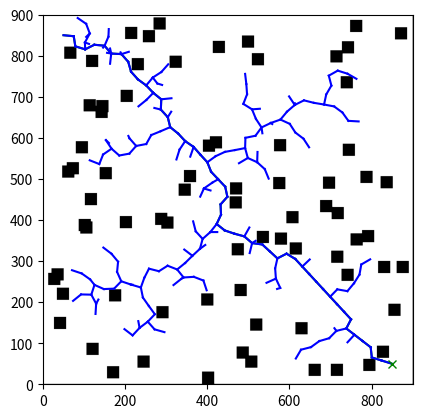

The matplotlib source for this figure:
import numpy as np
import matplotlib.pyplot as plt
import time

class Node:
    def __init__(self, point, parent=None):
        self.point = np.array(point)
        self.parent = parent
        self.cost = 0 if parent is None else parent.cost + np.linalg.norm(self.point - parent.point)

def plot_map(width, height, num_squares, square_size):
    np.random.seed(42)  # Fix the random seed for reproducibility
    narrow_map = np.full((height, width), 0)  # Initialize the map grid with zeros
    squares = []
    for _ in range(num_squares):
        # Generate a fixed random position for each square
        x = np.random.randint(0, width - square_size + 1)
        y = np.random.randint(0, height - square_size + 1)
        squares.append((x, y))
    
    for y in range(height):
        for x in range(width):
            obstacle = False
            for (sx, sy) in squares:
                # Define half-plane equations for the square
                in_square = (sx <= x < sx + square_size) and (sy <= y < sy + square_size)
                if in_square:
                    obstacle = True
                    break
            
            if obstacle:
                narrow_map[y, x] = 1  # Mark square interiors as obstacle
            
            # Setting up the walls
            if y == 0 or y == height - 1 or x == 0 or x == width - 1:
                narrow_map[y, x] = 1  # Mark the edges as walls

    return narrow_map

def check_collision(line_seg, obstacle_space):
    x0, y0 = map(int, line_seg[0])
    x1, y1 = map(int, line_seg[1])
    dx, dy = abs(x1 - x0), abs(y1 - y0)
    sx, sy = np.sign(x1 - x0), np.sign(y1 - y0)
    err = dx - dy
    while True:
        if obstacle_space[y0, x0] == 1:
            return True
        if (x0 == x1) and (y0 == y1):
            break
        e2 = 2 * err
        if e2 > -dy:
            err -= dy
            x0 += sx
        if e2 < dx:
            err += dx
            y0 += sy
    return False

def nearest(nodes, point):
    return min(nodes, key=lambda node: np.linalg.norm(node.point - point))

def steer(from_node, to_point, step_size):
    direction = np.array(to_point) - from_node.point
    norm = np.linalg.norm(direction)
    direction = (direction / norm) * min(step_size, norm)
    new_point = from_node.point + direction
    return Node(new_point, from_node)

def sample_ellipse(start, goal, c_best, x_center):
    if c_best == np.inf:
        return np.random.rand(2) * [6000, 3000]  # If no path found, sample uniformly
    r1 = c_best / 2.0
    r2 = np.sqrt(max(c_best**2 - np.linalg.norm(np.array(goal) - np.array(start))**2, 0)) / 2.0
    angle = np.arctan2(goal[1] - start[1], goal[0] - start[0])
    
    t = 2 * np.pi * np.random.rand()
    u = np.random.rand() + np.random.rand()
    r = r2 * (2 - u if u > 1 else u)
    x = r * np.cos(t)
    y = r * np.sin(t)
    x_rot = x * np.cos(angle) - y * np.sin(angle)
    y_rot = x * np.sin(angle) + y * np.cos(angle)
    new_point = [x_rot + x_center[0], y_rot + x_center[1]]
    return new_point

def plot_tree(nodes, ax, goal, obstacle_space):
    ax.imshow(obstacle_space, cmap='Greys', origin='lower')
    for node in nodes:
        if node.parent:
            ax.plot([node.point[0], node.parent.point[0]], [node.point[1], node.parent.point[1]], 'b-')
    # ax.plot([node.point[0] for node in nodes], [node.point[1] for node in nodes], 'ro')
    ax.plot(goal[0], goal[1], 'gx')
    plt.pause(0.01)

def backtrack_path(goal_node):
    path = []
    current_node = goal_node
    while current_node is not None:
        path.append(current_node.point)
        current_node = current_node.parent
    path.reverse()
    return path

def rrt_star_informed(start, goal, obstacle_space, num_iterations=3500, step_size=25, threshold=20, goal_bias=0.2):
    if obstacle_space[int(start[1]), int(start[0])] == 1 or obstacle_space[int(goal[1]), int(goal[0])] == 1:
        raise ValueError("Start or goal is inside an obstacle.")
    
    nodes = [Node(start)]
    c_best = np.inf
    x_center = (np.array(start) + np.array(goal)) / 2
    goal_found = False

    fig, ax = plt.subplots()
    ax.set_xlim(0, obstacle_space.shape[1])
    ax.set_ylim(0, obstacle_space.shape[0])
    ax.imshow(obstacle_space, cmap='Greys', origin='lower')
    
    for i in range(num_iterations):
        if goal_found and c_best < np.inf:
            random_point = sample_ellipse(start, goal, c_best, x_center)
        elif np.random.rand() < goal_bias:
            random_point = goal
        else:
            random_point = np.random.rand(2) * obstacle_space.shape[::-1]
        
        if obstacle_space[int(random_point[1]), int(random_point[0])] == 1:
            continue
        
        nearest_node = nearest(nodes, random_point)
        new_node = steer(nearest_node, random_point, step_size)
        if not check_collision((nearest_node.point, new_node.point), obstacle_space):
            nodes.append(new_node)
            if np.linalg.norm(new_node.point - goal) <= threshold and new_node.cost < c_best:
                goal_found = True
                c_best = new_node.cost
                print("Goal Reached with cost:", c_best)
                final_path = backtrack_path(new_node)
                for idx in range(len(final_path) - 1):
                    ax.plot([final_path[idx][0], final_path[idx+1][0]], [final_path[idx][1], final_path[idx+1][1]], 'g-')
                plot_tree(nodes, ax, goal, obstacle_space)
                return nodes, final_path
    return nodes, None

if __name__ == '__main__':
    width, height, num_squares, square_size = 900, 900, 75, 30
    obstacle_space = plot_map(width, height, num_squares, square_size)
    start = (50, 850)
    goal = (850, 50)
    start_time = time.time()
    nodes, path = rrt_star_informed(start, goal, obstacle_space)
    end_time = time.time()
    plt.show()
    
    print(f"Time Taken: {end_time - start_time} seconds")
    if path:
        print("Path length:", len(path))
